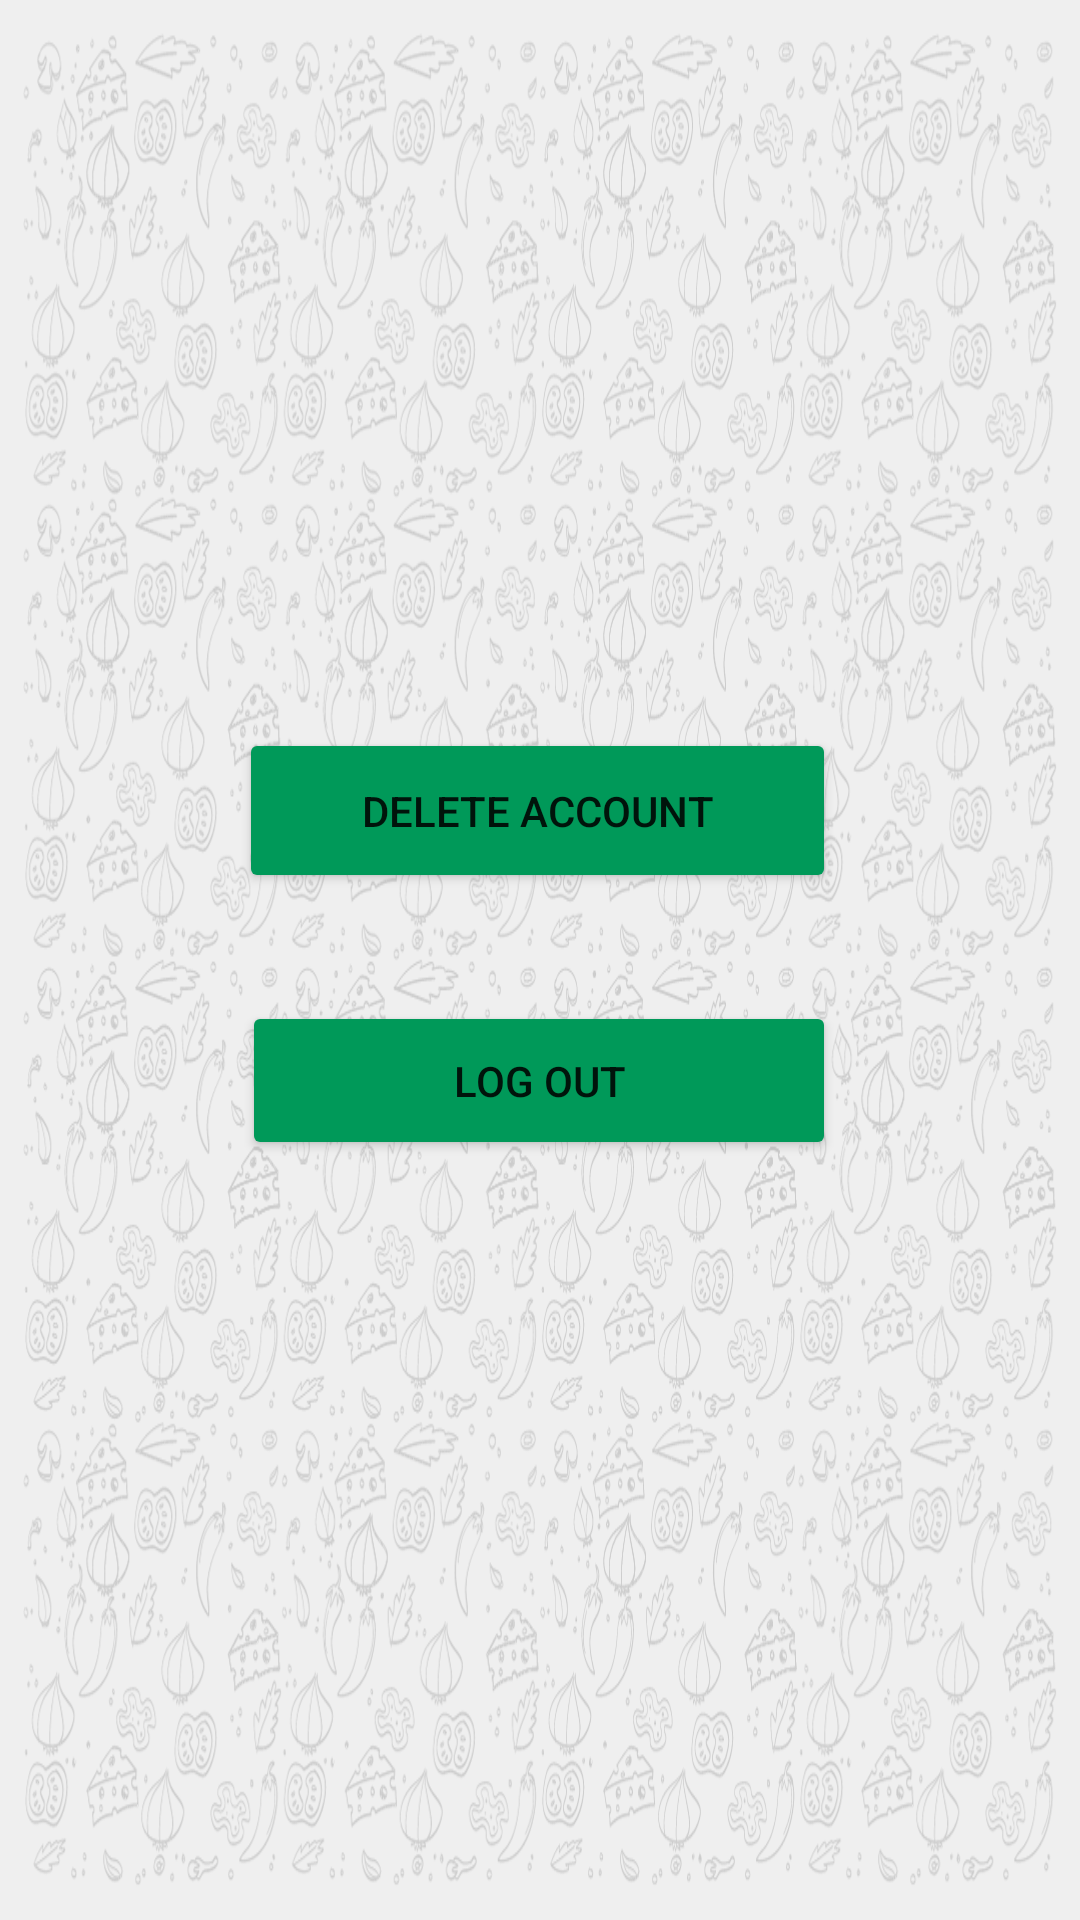

Here is an Android app screen rendered from its layout file. Give the layout XML and the strings, colors and styles it references.
<!-- AndroidManifest.xml: application theme Theme.TasteBudTales -->
<!-- res/layout/profile_settings_view.xml -->
<?xml version="1.0" encoding="utf-8"?>
<androidx.constraintlayout.widget.ConstraintLayout xmlns:android="http://schemas.android.com/apk/res/android"
    xmlns:app="http://schemas.android.com/apk/res-auto"
    xmlns:tools="http://schemas.android.com/tools"
    android:layout_width="match_parent"
    android:layout_height="match_parent"
    android:background="@drawable/background">

    <Button
        android:id="@+id/deleteAccountButton"
        android:layout_width="199dp"
        android:layout_height="55dp"
        android:layout_marginStart="105dp"
        android:layout_marginTop="377dp"
        android:layout_marginEnd="107dp"
        android:layout_marginBottom="18dp"
        android:backgroundTint="#009959"
        android:fitsSystemWindows="true"
        android:text="Delete Account"
        app:layout_constraintBottom_toTopOf="@+id/logoutbtn"
        app:layout_constraintEnd_toEndOf="parent"
        app:layout_constraintStart_toStartOf="parent"
        app:layout_constraintTop_toTopOf="parent" />

    <Button
        android:id="@+id/logoutbtn"
        android:layout_width="198dp"
        android:layout_height="53dp"
        android:layout_marginStart="106dp"
        android:layout_marginTop="18dp"
        android:layout_marginEnd="107dp"
        android:layout_marginBottom="388dp"
        android:backgroundTint="#009959"
        android:text="Log Out"
        app:layout_constraintBottom_toBottomOf="parent"
        app:layout_constraintEnd_toEndOf="parent"
        app:layout_constraintStart_toStartOf="parent"
        app:layout_constraintTop_toBottomOf="@+id/deleteAccountButton" />

</androidx.constraintlayout.widget.ConstraintLayout>
<!-- resources referenced by this layout -->
<resources>
  <!-- drawable background: jpg bitmap (drawable, 13774 bytes) -->
  <style name="Theme.TasteBudTales" parent="Theme.MaterialComponents.DayNight.DarkActionBar">
          
          <item name="colorPrimary">@color/purple_500</item>
          <item name="colorPrimaryVariant">@color/purple_700</item>
          <item name="colorOnPrimary">@color/white</item>
          
          <item name="colorSecondary">@color/teal_200</item>
          <item name="colorSecondaryVariant">@color/teal_700</item>
          <item name="colorOnSecondary">@color/black</item>
          
          <item name="android:statusBarColor">?attr/colorPrimaryVariant</item>
          
      </style>
  <color name="purple_500">#FF6200EE</color>
  <color name="purple_700">#FF3700B3</color>
  <color name="white">#FFFFFFFF</color>
  <color name="teal_200">#FF03DAC5</color>
  <color name="teal_700">#FF018786</color>
  <color name="black">#FF000000</color>
</resources>
